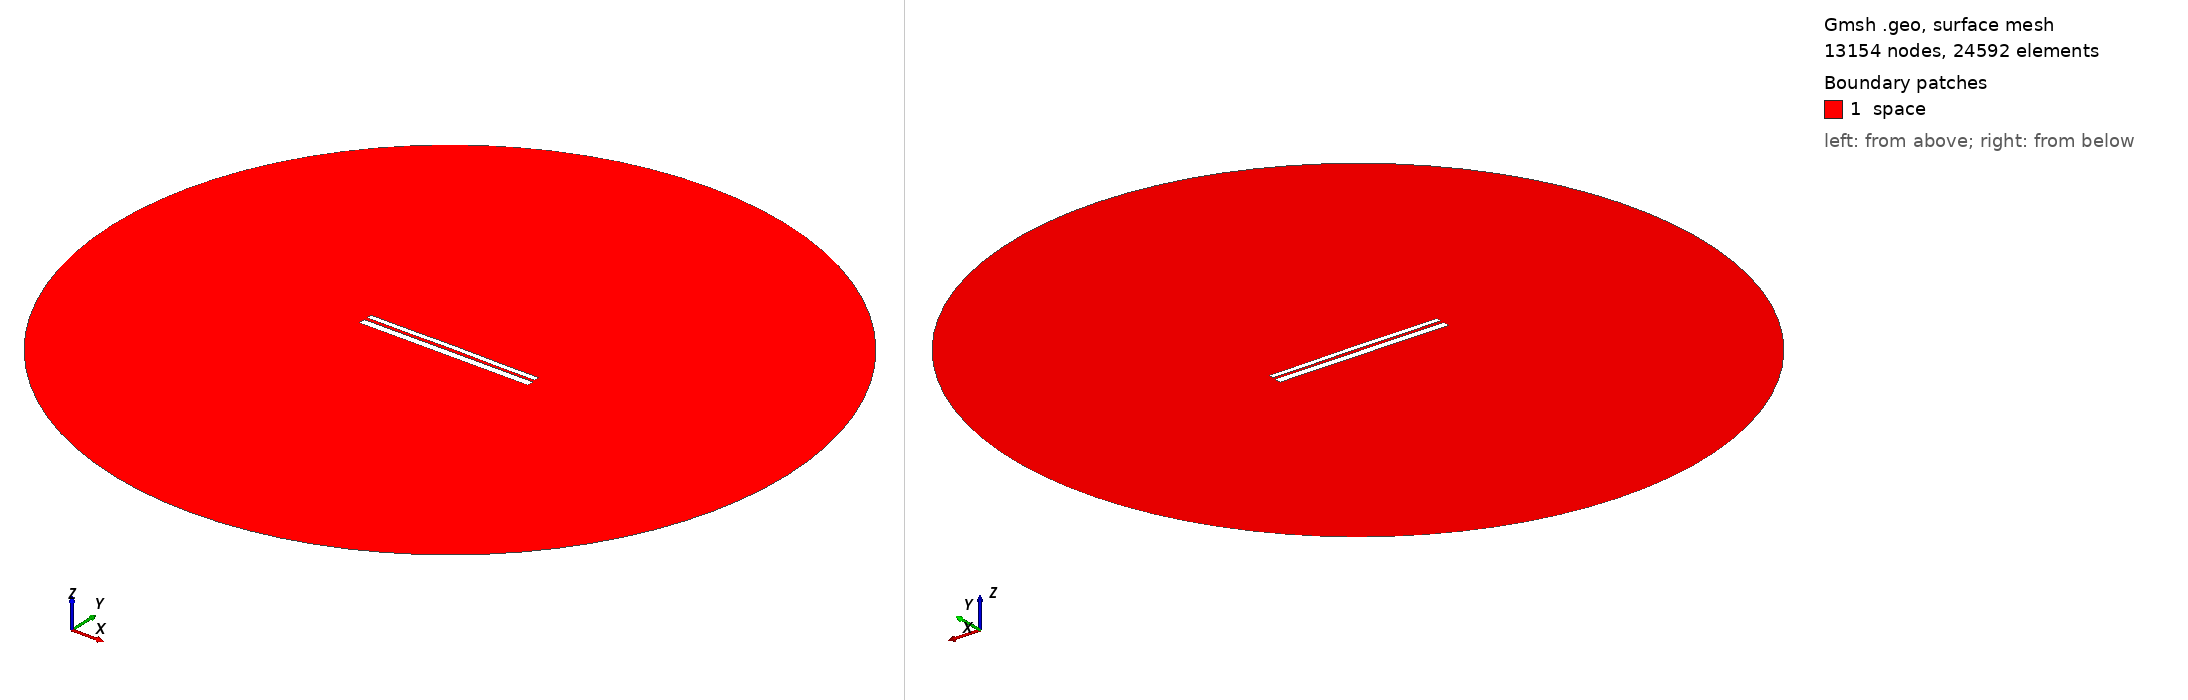

Gmsh geometry script, surface-meshed: 13154 nodes, 24592 surface elements. Boundary patches (legend numbers): 1 space. Left view from above one corner, right view from below the opposite corner. Legend entries are the model's physical surfaces. The drawing asked Gmsh for element sizes between 1% and 20% of the model's largest extent; the script's own settings can give other sizes.

=== 9462.geo (drawn) ===
//---------------------------------------
// Geometry kernel
//---------------------------------------

SetFactory("OpenCASCADE");



//---------------------------------------
// Parameters of the geometry
//---------------------------------------

// Overetch of the upper plate
overetch = 0.375;

// Distance between the plates
distance = 1.5;

// Discretization over the x axis (for the deformation)
nx = 50; 

// Length of the plate
L = 100 - overetch; 

// Number of modes
n = 4; 

// 1st mode coefficient
coeff(1) = -0.15;
beta(1) = 0.596864 * 3.1415926535 / L;

// 2nd mode coefficient
coeff(2) = 0.07499999999999998;
beta(2) = 1.49418 * 3.1415926535 / L;

// 3rd mode coefficient
coeff(3) = 0.0;
beta(3) = 2.50025 * 3.1415926535 / L;

// 4th mode coefficient
coeff(4) = -0.075;
beta(4) = 3.49999 * 3.1415926535 / L;



//---------------------------------------
// Upper plate (deformed rectangle)
//---------------------------------------

// Coordiantes of the upper plate
xmin = -50;
xmax = 50 - overetch;

// Height of the upper plate
yheight = 4 - 2 * overetch;

// Indexes of the points
UpperID[] = {};
LowerID[] = {};
LeftID[] = {};
RightID[] = {};

// Point index
p = 1;

// Horizontal edges
For i In {1:nx}
    x = xmin + (i-1)*(xmax - xmin)/(nx-1);

    y_bottom = distance / 2 + overetch;
    For j In {1:n}
        C = (Cosh(beta(j)*L) + Cos(beta(j)*L)) / (Sinh(beta(j)*L) + Sin(beta(j)*L));
        y_bottom  = y_bottom + coeff(j) * (Cosh(beta(j)*(x+50)) - Cos(beta(j)*(x+50)) - C * (Sinh(beta(j)*(x+50)) - Sin(beta(j)*(x+50))));
    EndFor

    y_top = y_bottom + yheight;

    Point(p) = {x, y_top, 0, 1.0};
    UpperID[i] = p;
    p = p + 1;

    Point(p) = {x, y_bottom, 0, 1.0};
    LowerID[i] = p;
    p = p + 1;
EndFor

// Create point lists
UpperPts[] = {}; LowerPts[] = {};
For i In {1:nx}
  UpperPts[] += {UpperID[i]};
  LowerPts[] += {LowerID[i]};
EndFor

// Build splines
Spline(1) = {UpperPts[]};
Spline(2) = {LowerPts[]};
Line(3) = {LowerPts[nx-1], UpperPts[nx-1]};
Line(4) = {LowerPts[0], UpperPts[0]};

// Build the plane surface
Curve Loop(1) = {2, 3, -1, -4};
Plane Surface(1) = {1};



//---------------------------------------
// Lower plate (rectangle)
//---------------------------------------

// Vertices
Point(1001) = {-50, -1, 0, 1.0};
Point(1002) = { 50, -1, 0, 1.0};
Point(1003) = { 50,  -5, 0, 1.0};
Point(1004) = {-50,  -5, 0, 1.0};

// Edges
Line(5) = {1001, 1002};
Line(6) = {1002, 1003};
Line(7) = {1003, 1004};
Line(8) = {1004, 1001};

// Plane surface
Line Loop(2) = {5, 6, 7, 8};
Plane Surface(2) = {2}; 



//---------------------------------------
// Outer (fictious) boundary
//---------------------------------------

// Points
Point(1005) = {0, 0, 0};       // Center
Point(1006) = {200, 0, 0};     // Start point
Point(1007) = {0, 200, 0};     // 90 degrees
Point(1008) = {-200, 0, 0};    // 180 degrees
Point(1009) = {0, -200, 0};    // 270 degrees

// Circle arcs (each needs start, center, end)
Circle(9) = {1006, 1005, 1007};
Circle(10) = {1007, 1005, 1008};
Circle(11) = {1008, 1005, 1009};
Circle(12) = {1009, 1005, 1006};

// Plane surface for the entire domain
Curve Loop(3) = {9, 10, 11, 12};
Surface(3) = {3};

// Subtract the plates from the whole domain to obtain the actual domain where we want to solve the equations
BooleanDifference{ Surface{3}; Delete; }{ Surface{1}; Surface{2}; Delete; }




//---------------------------------------
// Transfinite Lines/Curves
//---------------------------------------

// Set the number of points on the boundaries
r = 7;

// Plates
Transfinite Curve {1, 2} = 50*r Using Progression 1;
Transfinite Curve {3, 4} = 2*r Using Progression 1;
Transfinite Line {5, 7} = 50*r Using Progression 1;
Transfinite Line {6, 8} = 2*r Using Progression 1;

// Outer boundary
Transfinite Line {9, 10, 11, 12} = 20 Using Progression 1;



//---------------------------------------
// Physical groups
//---------------------------------------                

// Physical curves (boundaries)
Physical Line("force_segment", 10) = {2};
Physical Line("upper_plate", 11) = {1, 3, 4};
Physical Line("lower_plate", 12) = {5, 6, 7, 8};
Physical Line("boundary", 20) = {9, 10, 11, 12};

// Physical Surfaces
Physical Surface("space", 30) = {3};



//---------------------------------------
// 6. Generate the Mesh
//---------------------------------------

// 2D mesh generation
Mesh 2;
